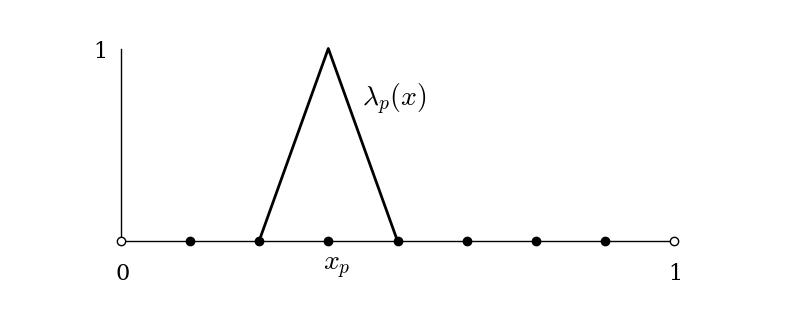
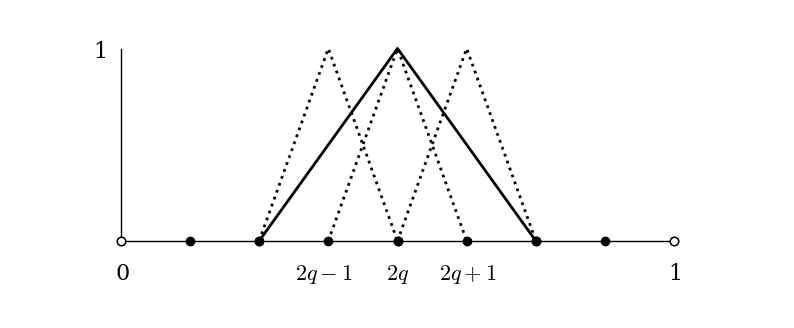

Here is the Python script that generated these plots, in order:
#!/usr/bin/env python3

import numpy as np
import matplotlib.pyplot as plt

plt.rcParams["font.family"] = "serif"
plt.rcParams["mathtext.fontset"] = "cm"

fsize=16.0
bigfsize=20.0

debug = False
def figsave(name):
    if debug:
        plt.show()  # debug
    else:
        print('saving %s ...' % name)
        plt.savefig(name,bbox_inches='tight',transparent=True)

def meshaxes(m):
    x = np.linspace(0.0,1.0,2)
    y = np.linspace(0.0,1.0,2)
    plt.plot(x, np.zeros(2), 'k', lw=1.0)
    plt.plot(np.zeros(2), y, 'k', lw=1.0)
    plt.text(-0.01,-0.2,'0',fontsize=fsize)
    plt.text(0.99,-0.2,'1',fontsize=fsize)
    xdots = np.linspace(0.0,1.0,m+1)
    return xdots

def hats(xdots,kk,style='k',width=2.0,dotstyle='k.',dotsize=12.0):
    for k in kk:
        plt.plot(xdots[k:k+3],[0.0,1.0,0.0],style,lw=width)
    plt.plot(xdots[1:-1],np.zeros(len(xdots)-2),dotstyle,ms=dotsize)
    plt.plot([0.0,1.0],[0.0,0.0],dotstyle,ms=dotsize,mfc='w')

m = 8
kk = [2, 3, 4]

# one hat figure
plt.figure(figsize=(10,4))
xdots = meshaxes(m)
hats(xdots,[2,])
plt.text(xdots[3]-0.01,-0.15,r'$x_p$',fontsize=bigfsize)
plt.text(xdots[3]+0.06,0.7,r'$\lambda_p(x)$',fontsize=bigfsize)
plt.text(-0.05,0.95,'1',fontsize=fsize)
plt.axis([-0.2,1.2,-0.4,1.2])
plt.axis('off')
figsave('onehat.pdf')

# hat combination figure
plt.figure(figsize=(10,4))
xdots = meshaxes(m)
hats(xdots,kk,style='k:')
hats(xdots[::2],[1,])
plt.text(xdots[3]-0.06,-0.2,r'$2q-1$',fontsize=fsize)
plt.text(xdots[4]-0.02,-0.2,r'$2q$',fontsize=fsize)
plt.text(xdots[5]-0.05,-0.2,r'$2q+1$',fontsize=fsize)
plt.text(-0.05,0.95,'1',fontsize=fsize)
plt.axis([-0.2,1.2,-0.4,1.2])
plt.axis('off')
figsave('hatcombination.pdf')
